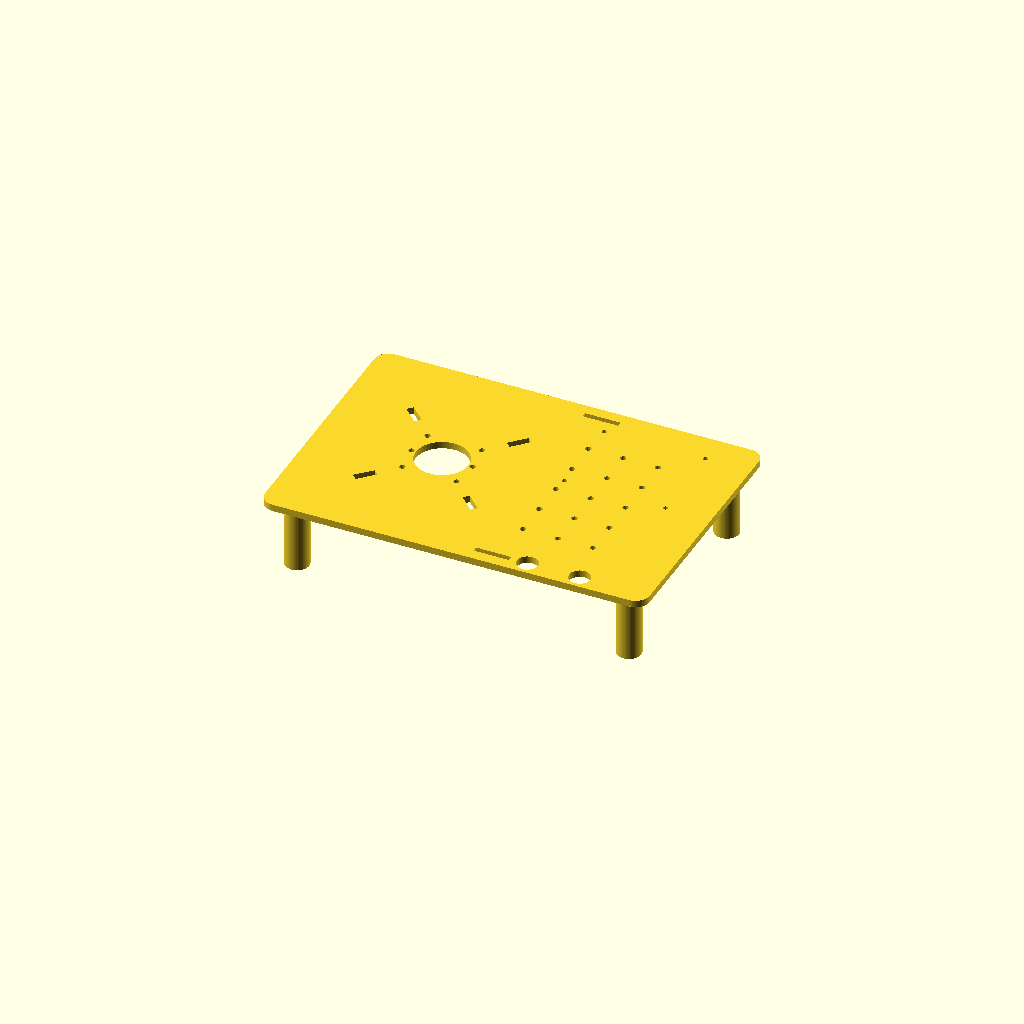
Cell 1: rendered with the file's own defaults.
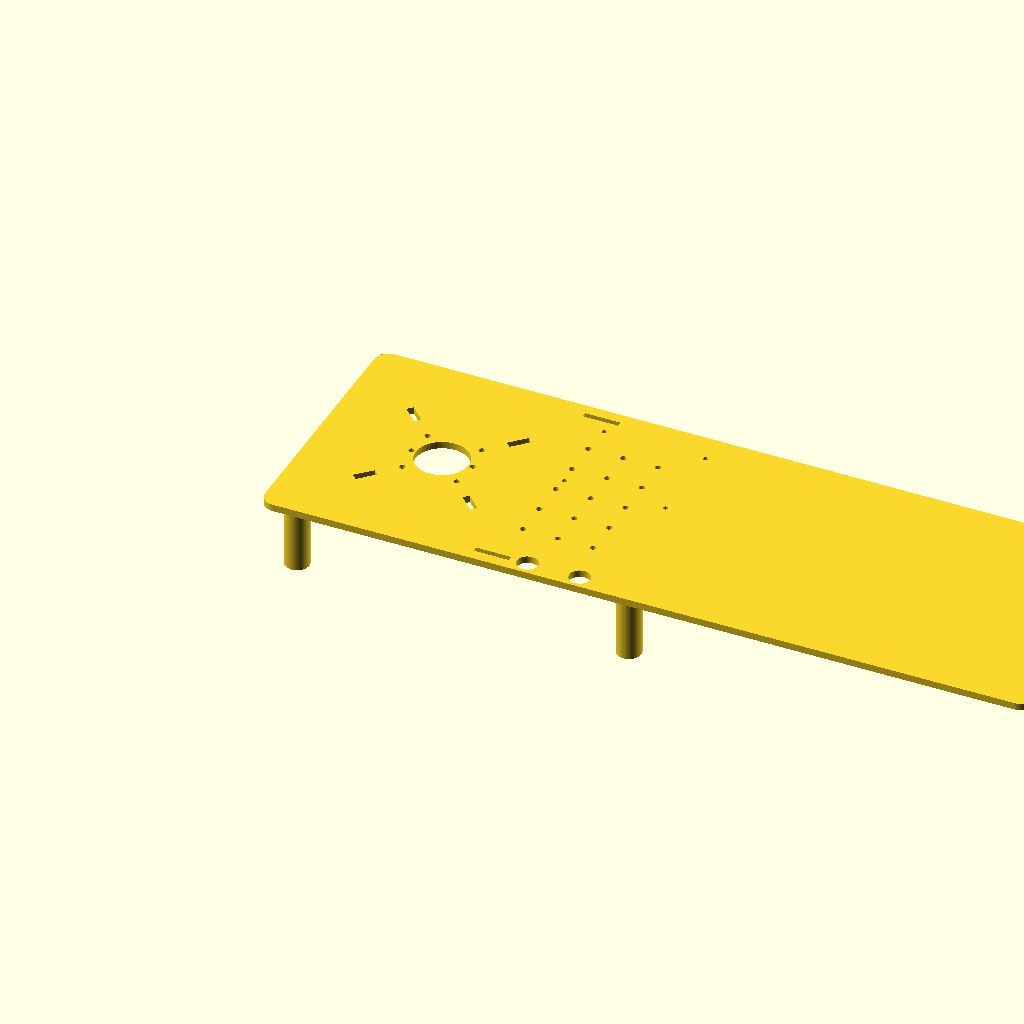
Cell 2 — plate_x set to 440, the other parameters unchanged.
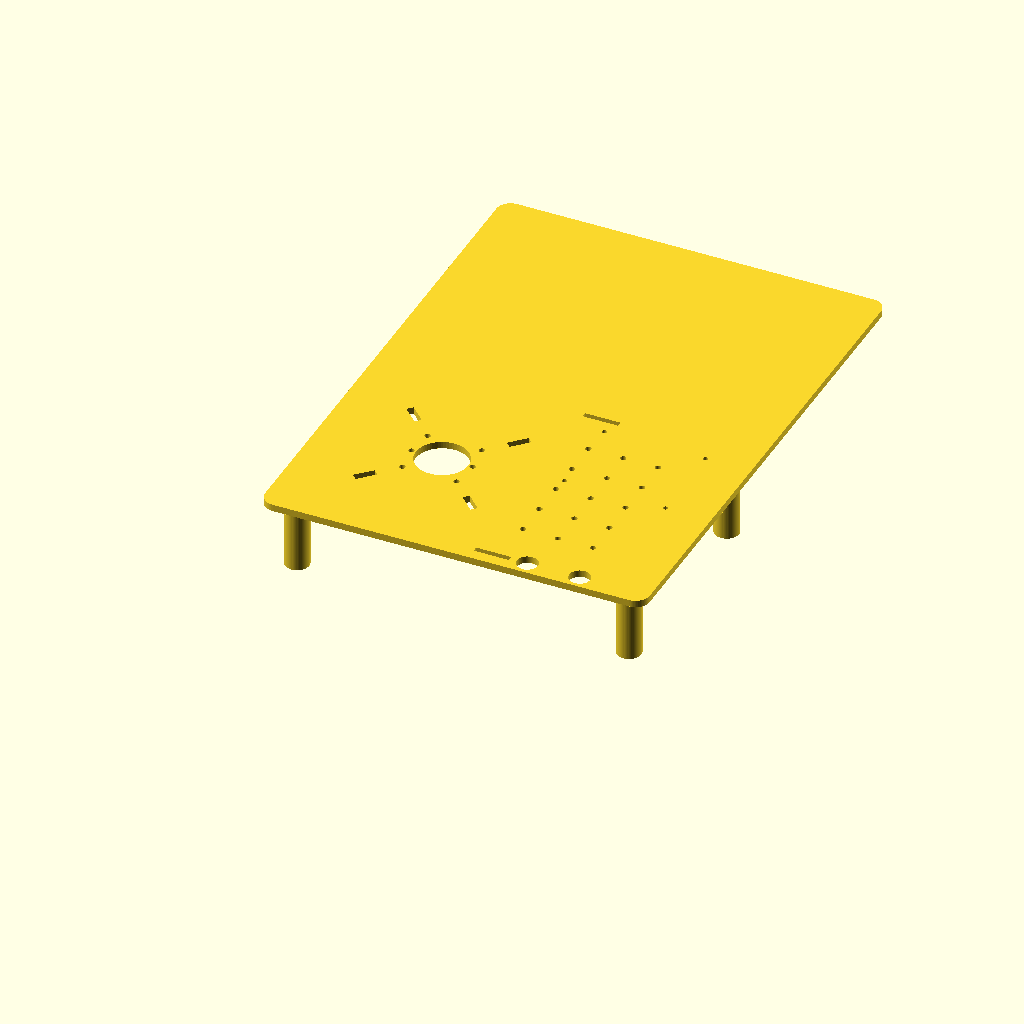
Cell 3: plate_y = 300 (everything else at default).
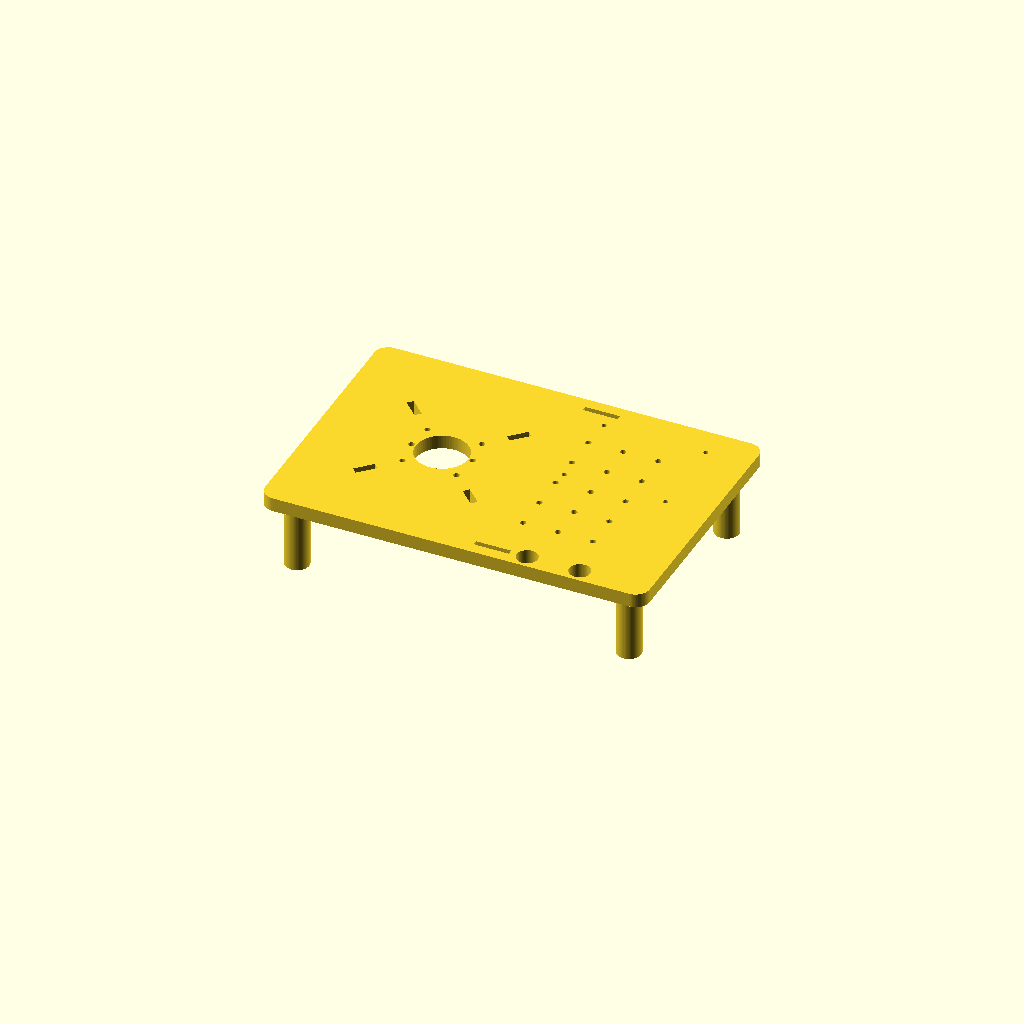
Cell 4: plate_t = 8 (everything else at default).
All cells are drawn from one camera (rotation 55°, 0°, 25°, orthographic, colour scheme Cornfield), so only the parameter changes between them.
The OpenSCAD source (models/base_plate.scad):
// Base plate -- see PRINTS.md for the full dimensioned spec.
// Print flat, no supports needed. PETG or PLA, 3-4 walls, 25% infill.
$fn = 64;

// ---- key parameters (edit to match YOUR parts before printing) ----------
plate_x = 220;
plate_y = 150;
plate_t = 4;
corner_r = 8;

bearing_center = [70, 75];       // rotation axis -- also motor + platter center
bearing_bolt_circle_d = 85;      // verify against your actual bearing, see PRINTS.md
bearing_slot_w = 4;
bearing_slot_l = 12;
center_bore_d = 30;              // motor shaft + wiring pass-through

nema17_pattern = 31.04;          // standard NEMA17 mounting square
uln2003_spacing = 35;            // 28BYJ-48 ear-to-ear spacing (verify against your unit)
motor_hole_d = 3.4;              // M3 clearance

tripod_center = [110, 75];
tripod_boss_d = 20;
tripod_pilot_d = 9.6;            // standard 1/4"-20 heat-set insert pilot -- verify against yours
tripod_boss_h = 10;

foot_positions = [[15, 15], [15, 135], [205, 15], [205, 135]];  // 4 corners, clear of the grid (see clearance note in PRINTS.md)
foot_d = 14;
foot_h = 40;                     // clears the NEMA17 body hanging underneath

button_holes = [[150, 8], [180, 8]];  // 8mm margin from edge -- was 0 (on the edge), which cut open notches instead of round holes
button_d = 12;

// electronics mounting grid (generic -- fits driver/boost/terminal block
// regardless of exact layout, see PRINTS.md rationale)
grid_x0 = 135; grid_x1 = 190;
grid_y0 = 35;  grid_y1 = 115;  // kept well clear (>=20mm) of feet/buttons/straps/edges -- see PRINTS.md clearance note
grid_step = 20;
grid_hole_d = 3.4;

// dedicated Raspberry Pi 3 A+ mounting pattern (58 x 49 mm, the published
// Pi/HAT standard -- the compute board is fixed now, so it gets real holes).
// Board is 65 x 56; placed in the upper part of the electronics area,
// leaving the strip below it (y < ~80) for the breadboard + ULN2003.
// The Pi's holes are 2.75mm: use M2.5 standoffs or zip ties, NOT the M3 kit.
pi3a_center = [165, 108];
pi3a_dx = 58;
pi3a_dy = 49;
pi3a_hole_d = 2.8;

// battery-strap slots (power bank is strapped on, not enclosed -- see PRINTS.md)
strap_slots = [[130, 8], [130, 142]];
strap_slot_w = 20;
strap_slot_h = 3;

// ---------------------------------------------------------------------

module rounded_rect(x, y, r) {
    hull() {
        for (dx = [r, x - r])
            for (dy = [r, y - r])
                translate([dx, dy]) circle(r = r);
    }
}

module bearing_slots(center, bolt_circle_d, slot_w, slot_l) {
    for (a = [45, 135, 225, 315])
        translate(center)
            rotate([0, 0, a])
                translate([bolt_circle_d / 2, 0])
                    square([slot_l, slot_w], center = true);
}

module nema17_holes(center, pattern, hole_d) {
    for (dx = [-pattern / 2, pattern / 2])
        for (dy = [-pattern / 2, pattern / 2])
            translate(center + [dx, dy])
                circle(d = hole_d);
}

module uln2003_holes(center, spacing, hole_d) {
    for (dx = [-spacing / 2, spacing / 2])
        translate(center + [dx, 0])
            circle(d = hole_d);
}

module pi3a_holes(center, dx, dy, hole_d) {
    for (sx = [-dx / 2, dx / 2])
        for (sy = [-dy / 2, dy / 2])
            translate(center + [sx, sy])
                circle(d = hole_d);
}

module mounting_grid(x0, x1, y0, y1, step, hole_d) {
    nx = floor((x1 - x0) / step);
    ny = floor((y1 - y0) / step);
    for (i = [0:nx])
        for (j = [0:ny])
            translate([x0 + i * step, y0 + j * step])
                circle(d = hole_d);
}

module base_plate_2d() {
    difference() {
        rounded_rect(plate_x, plate_y, corner_r);

        translate(bearing_center) circle(d = center_bore_d);
        bearing_slots(bearing_center, bearing_bolt_circle_d, bearing_slot_w, bearing_slot_l);
        nema17_holes(bearing_center, nema17_pattern, motor_hole_d);
        uln2003_holes(bearing_center, uln2003_spacing, motor_hole_d);

        mounting_grid(grid_x0, grid_x1, grid_y0, grid_y1, grid_step, grid_hole_d);
        pi3a_holes(pi3a_center, pi3a_dx, pi3a_dy, pi3a_hole_d);

        for (p = button_holes) translate(p) circle(d = button_d);
        for (p = strap_slots) translate(p) square([strap_slot_w, strap_slot_h], center = true);
    }
}

module tripod_boss() {
    overlap = 0.5; // ensure a real overlap with the plate, not a coincident face
    translate([tripod_center[0], tripod_center[1], -tripod_boss_h])
        difference() {
            cylinder(d = tripod_boss_d, h = tripod_boss_h + overlap);
            translate([0, 0, -1]) cylinder(d = tripod_pilot_d, h = tripod_boss_h + 2 + overlap);
        }
}

module feet() {
    overlap = 0.5; // ditto
    for (p = foot_positions)
        translate([p[0], p[1], -foot_h])
            cylinder(d = foot_d, h = foot_h + overlap);
}

union() {
    linear_extrude(height = plate_t) base_plate_2d();
    tripod_boss();
    feet();
}
Parameter table extracted from the source (name, type, default, range or options):
plate_x: number, default 220
plate_y: number, default 150
plate_t: number, default 4
corner_r: number, default 8
bearing_center: vector, default [70, 75]
bearing_bolt_circle_d: number, default 85
bearing_slot_w: number, default 4
bearing_slot_l: number, default 12
center_bore_d: number, default 30
nema17_pattern: number, default 31.04
uln2003_spacing: number, default 35
motor_hole_d: number, default 3.4
tripod_center: vector, default [110, 75]
tripod_boss_d: number, default 20
tripod_pilot_d: number, default 9.6
tripod_boss_h: number, default 10
foot_d: number, default 14
foot_h: number, default 40
button_d: number, default 12
grid_step: number, default 20
grid_hole_d: number, default 3.4
pi3a_center: vector, default [165, 108]
pi3a_dx: number, default 58
pi3a_dy: number, default 49
pi3a_hole_d: number, default 2.8
strap_slot_w: number, default 20
strap_slot_h: number, default 3
